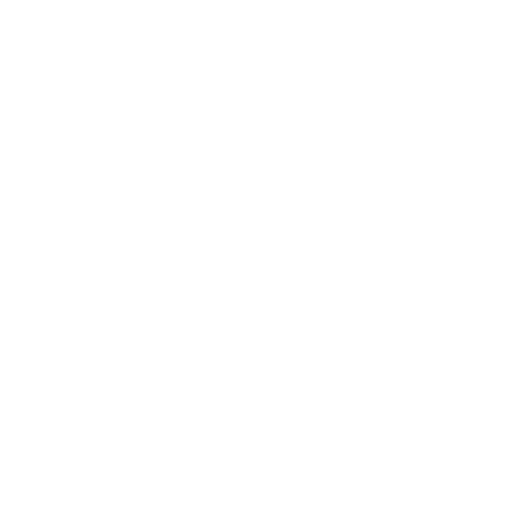
t = 0.00 s
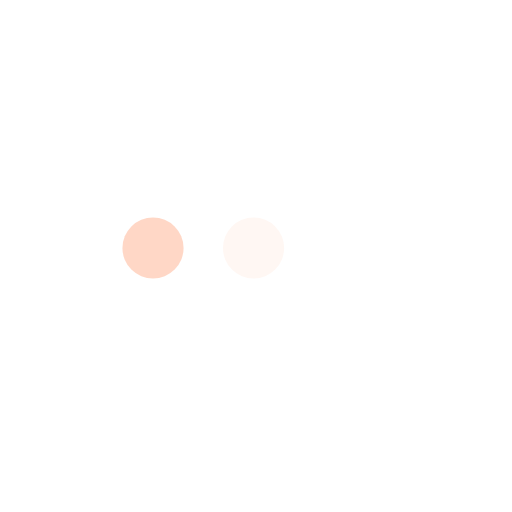
t = 0.23 s
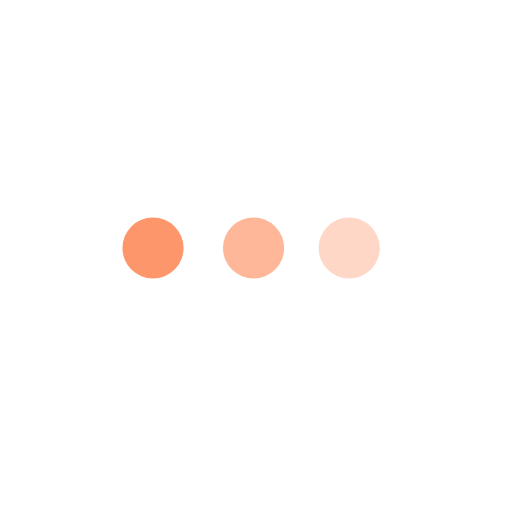
t = 0.43 s
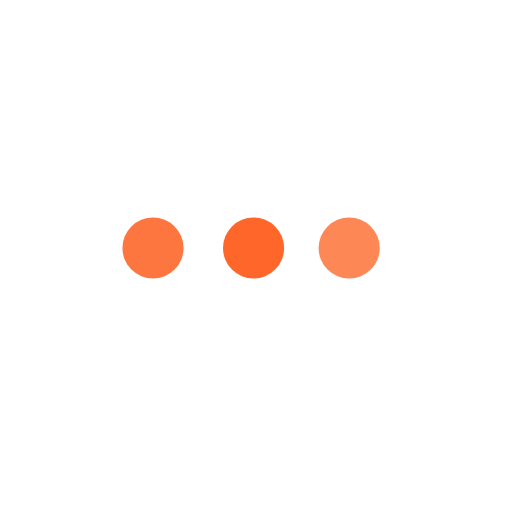
t = 0.68 s
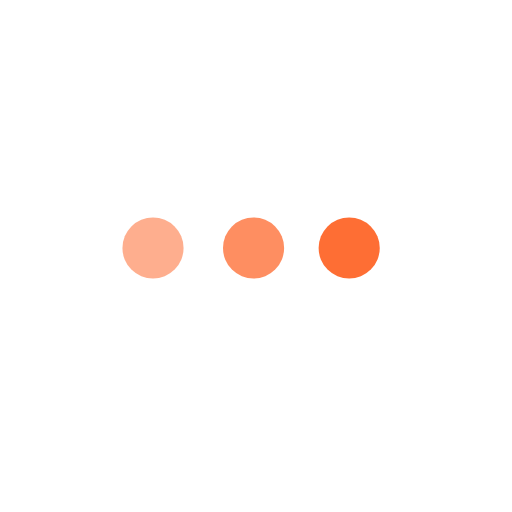
t = 0.85 s
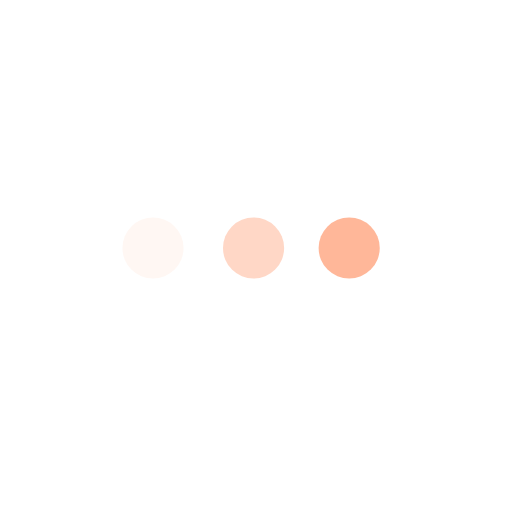
t = 1.08 s

The animated SVG that drew these frames (rendered in a browser with its animation timeline set to each time). Animation: 3 SMIL elements (animate=3); one cycle of 1.30 s, repeats indefinitely.

<?xml version="1.0" encoding="utf-8"?>
<!-- Flevix.com  -->
<!DOCTYPE svg PUBLIC "-//W3C//DTD SVG 1.1//EN" "http://www.w3.org/Graphics/SVG/1.1/DTD/svg11.dtd">
<svg version="1.1" id="Layer_1" xmlns="http://www.w3.org/2000/svg" xmlns:xlink="http://www.w3.org/1999/xlink" x="0px" y="0px"
	 width="100px" height="100px" viewBox="0 0 100 100" enable-background="new 0 0 100 100" xml:space="preserve">

<circle opacity="0" fill="#fe5f1e" cx="29.883" cy="48.438" r="5.969">
	<animate attributeName="opacity" begin=".1" values="0;1;0"  dur="1s" repeatCount="indefinite" />
</circle>
<circle opacity="0" fill="#fe5f1e" cx="49.522" cy="48.438" r="5.969">
	<animate attributeName="opacity" begin=".2" values="0;1;0"  dur="1s" repeatCount="indefinite" />
</circle>
<circle opacity="0" fill="#fe5f1e" cx="68.199" cy="48.438" r="5.969">
	<animate attributeName="opacity" begin=".3" values="0;1;0"  dur="1s" repeatCount="indefinite" />
</circle>
</svg>
